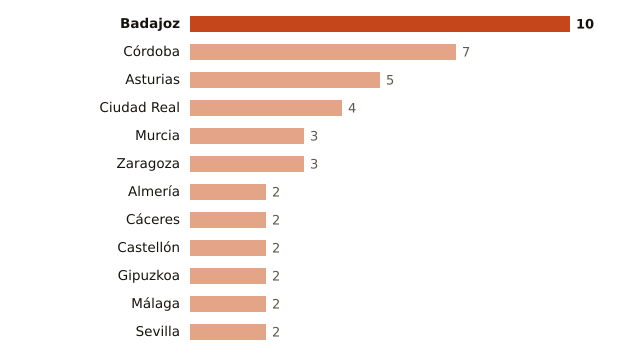

The file beside this chart, header and first rows:
lugar, valor
Badajoz, 10
Córdoba, 7
Asturias, 5
Ciudad Real, 4
Murcia, 3
Zaragoza, 3
Almería, 2
Cáceres, 2
Castellón, 2
Gipuzkoa, 2
Málaga, 2
Sevilla, 2
